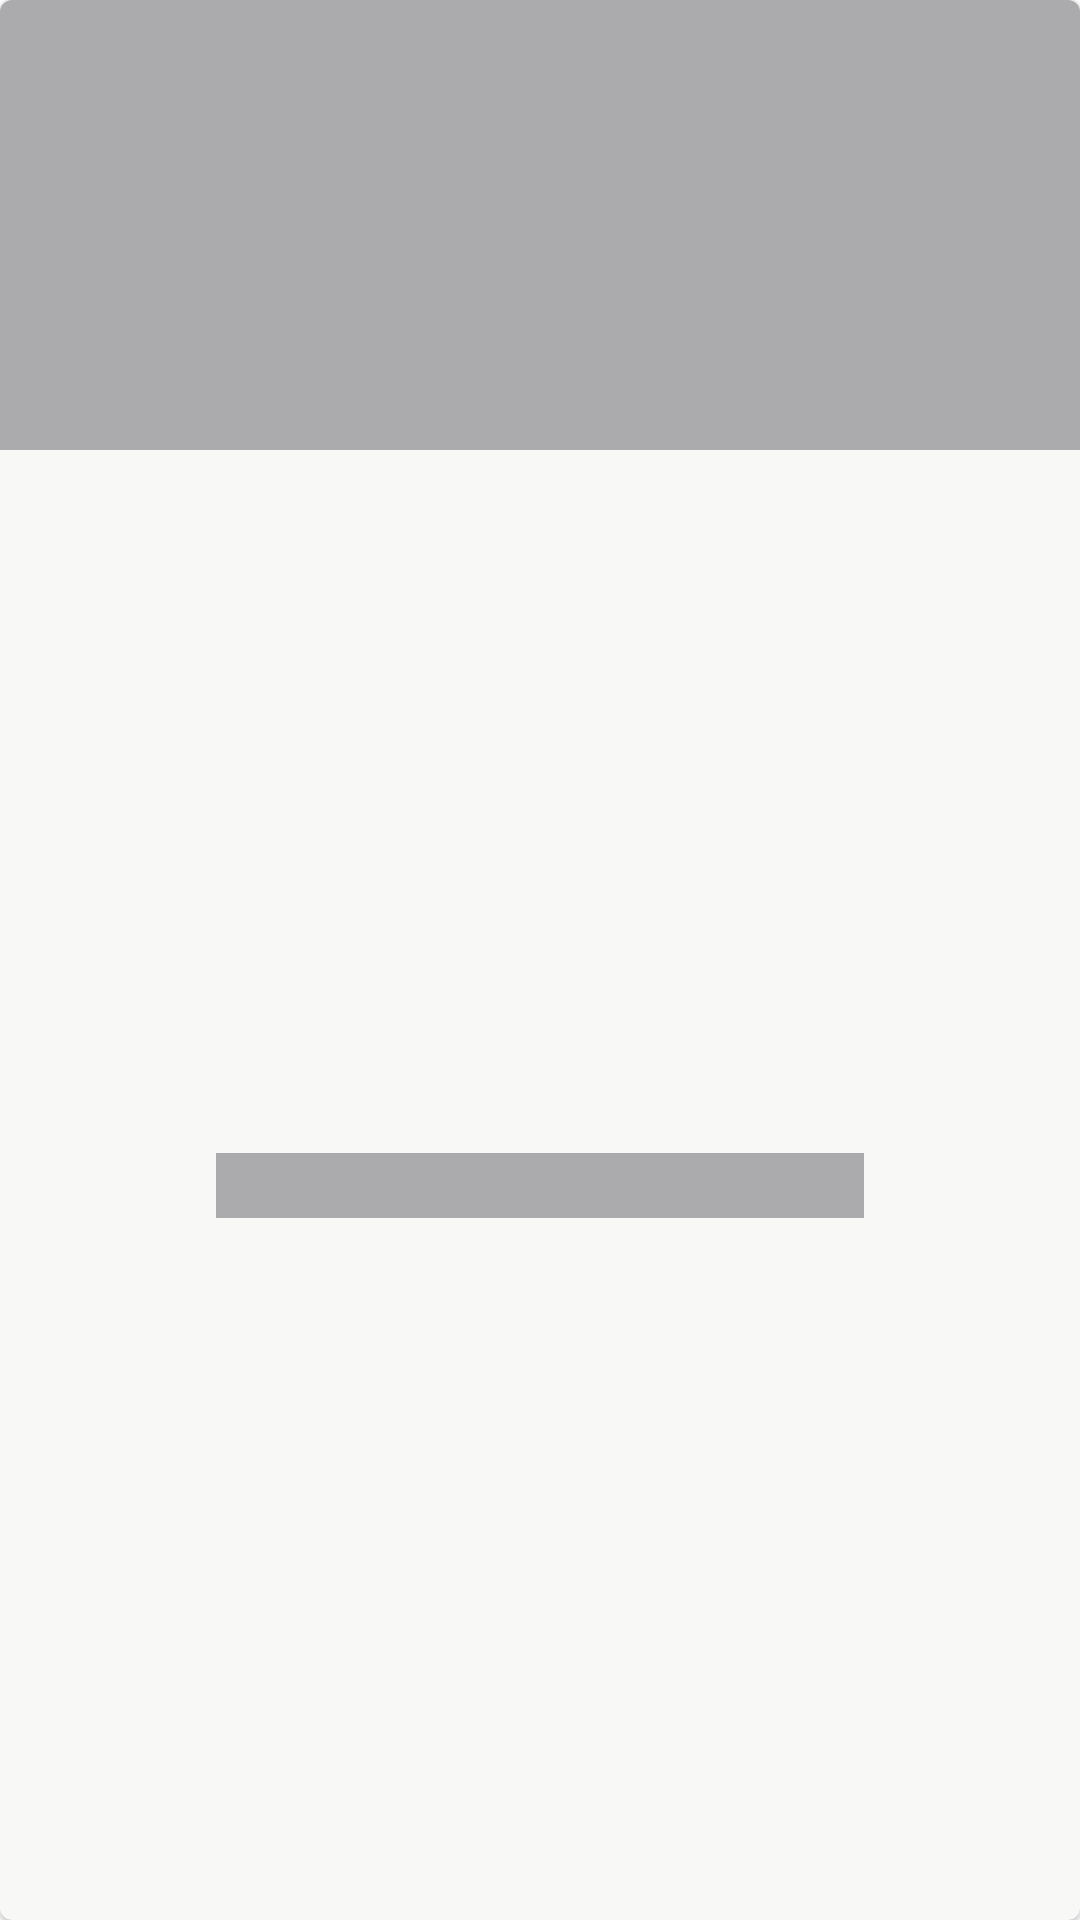

Write the Android layout XML for this screen, with the resource values it uses.
<!-- AndroidManifest.xml: application theme Theme.MyApp -->
<!-- res/layout/loader_item_anime.xml -->
<?xml version="1.0" encoding="utf-8"?>
<com.google.android.material.card.MaterialCardView xmlns:android="http://schemas.android.com/apk/res/android"
    xmlns:app="http://schemas.android.com/apk/res-auto"
    android:layout_width="match_parent"
    android:layout_height="200dp"
    android:layout_margin="5dp"
    android:foregroundTint="?android:colorBackground">

    <androidx.constraintlayout.widget.ConstraintLayout
        android:layout_width="match_parent"
        android:layout_height="match_parent">

        <androidx.appcompat.widget.AppCompatImageView
            android:id="@+id/iv_image"
            android:layout_width="match_parent"
            android:layout_height="150dp"
            android:alpha=".7"
            android:background="@color/gray"
            android:scaleType="fitXY"
            app:layout_constraintTop_toTopOf="parent" />

        <com.google.android.material.textview.MaterialTextView
            android:id="@+id/tv_title"
            android:layout_width="0dp"
            android:layout_height="wrap_content"
            android:alpha=".7"
            android:background="@color/gray"
            android:ellipsize="end"
            android:maxLines="1"
            android:textAppearance="?textAppearanceBody2"
            app:layout_constraintBottom_toBottomOf="parent"
            app:layout_constraintEnd_toEndOf="parent"
            app:layout_constraintStart_toStartOf="parent"
            app:layout_constraintTop_toBottomOf="@id/iv_image"
            app:layout_constraintWidth_percent=".6" />

    </androidx.constraintlayout.widget.ConstraintLayout>

</com.google.android.material.card.MaterialCardView>
<!-- resources referenced by this layout -->
<resources>
  <color name="gray">#8a8a8e</color>
  <style name="Theme.MyApp" parent="Base.Theme.MyApp" />
  <color name="primary_light">@android:color/white</color>
  <color name="primary_variant_light">@android:color/white</color>
  <color name="secondary_light">@color/blue_light</color>
  <color name="secondary_variant_light">@color/blue_light</color>
  <color name="background_light">@android:color/white</color>
  <color name="surface_light">#f8f8f7</color>
  <color name="color_error_light">@android:color/holo_red_light</color>
  <color name="color_on_primary_light">@android:color/black</color>
  <color name="color_on_secondary_light">@android:color/white</color>
  <color name="color_on_background_light">@android:color/black</color>
  <color name="color_on_surface_light">@android:color/black</color>
  <color name="color_on_error_light">@android:color/white</color>
  <style name="TextAppearance.MyTheme.Headline1" parent="TextAppearance.MaterialComponents.Headline1">
          <item name="android:textSize">32sp</item>
          <item name="android:textStyle">bold</item>
      </style>
  <style name="TextAppearance.MyTheme.Headline2" parent="TextAppearance.MaterialComponents.Headline2">
          
      </style>
  <style name="TextAppearance.MyTheme.Headline3" parent="TextAppearance.MaterialComponents.Headline3">
          
      </style>
  <style name="TextAppearance.MyTheme.Headline4" parent="TextAppearance.MaterialComponents.Headline4">
          
      </style>
  <style name="TextAppearance.MyTheme.Headline5" parent="TextAppearance.MaterialComponents.Headline5">
          
      </style>
  <style name="TextAppearance.MyTheme.Headline6" parent="TextAppearance.MaterialComponents.Headline6">
          
      </style>
  <style name="TextAppearance.MyTheme.Subtitle1" parent="TextAppearance.MaterialComponents.Subtitle1">
          
          <item name="android:textSize">24sp</item>
      </style>
  <style name="TextAppearance.MyTheme.Subtitle2" parent="TextAppearance.MaterialComponents.Subtitle2">
          
          <item name="android:textSize">22sp</item>
      </style>
  <style name="TextAppearance.MyTheme.Body1" parent="TextAppearance.MaterialComponents.Body1">
          
          <item name="android:textSize">18sp</item>
      </style>
  <style name="TextAppearance.MyTheme.Body2" parent="TextAppearance.MaterialComponents.Body2">
          
          <item name="android:textSize">16sp</item>
      </style>
  <style name="TextAppearance.MyTheme.Button" parent="TextAppearance.MaterialComponents.Button">
          
      </style>
  <style name="TextAppearance.MyTheme.Caption" parent="TextAppearance.MaterialComponents.Caption">
          
      </style>
  <style name="TextAppearance.MyTheme.Overline" parent="TextAppearance.MaterialComponents.Overline">
          
      </style>
  <style name="ShapeAppearance.MyTheme.SmallComponent" parent="ShapeAppearance.MaterialComponents.SmallComponent">
          
          <item name="cornerFamily">cut</item>
      </style>
  <style name="ShapeAppearance.MyTheme.MediumComponent" parent="ShapeAppearance.MaterialComponents.MediumComponent">
          
          <item name="cornerFamily">rounded</item>
      </style>
  <style name="ShapeAppearance.MyTheme.LargeComponent" parent="ShapeAppearance.MaterialComponents.LargeComponent">
          
          <item name="cornerFamily">cut</item>
          <item name="cornerSizeTopLeft">20dp</item>
          <item name="cornerSizeTopRight">0dp</item>
          <item name="cornerSizeBottomRight">0dp</item>
          <item name="cornerSizeBottomLeft">0dp</item>
      </style>
  <color name="blue_light">#157efb</color>
</resources>
